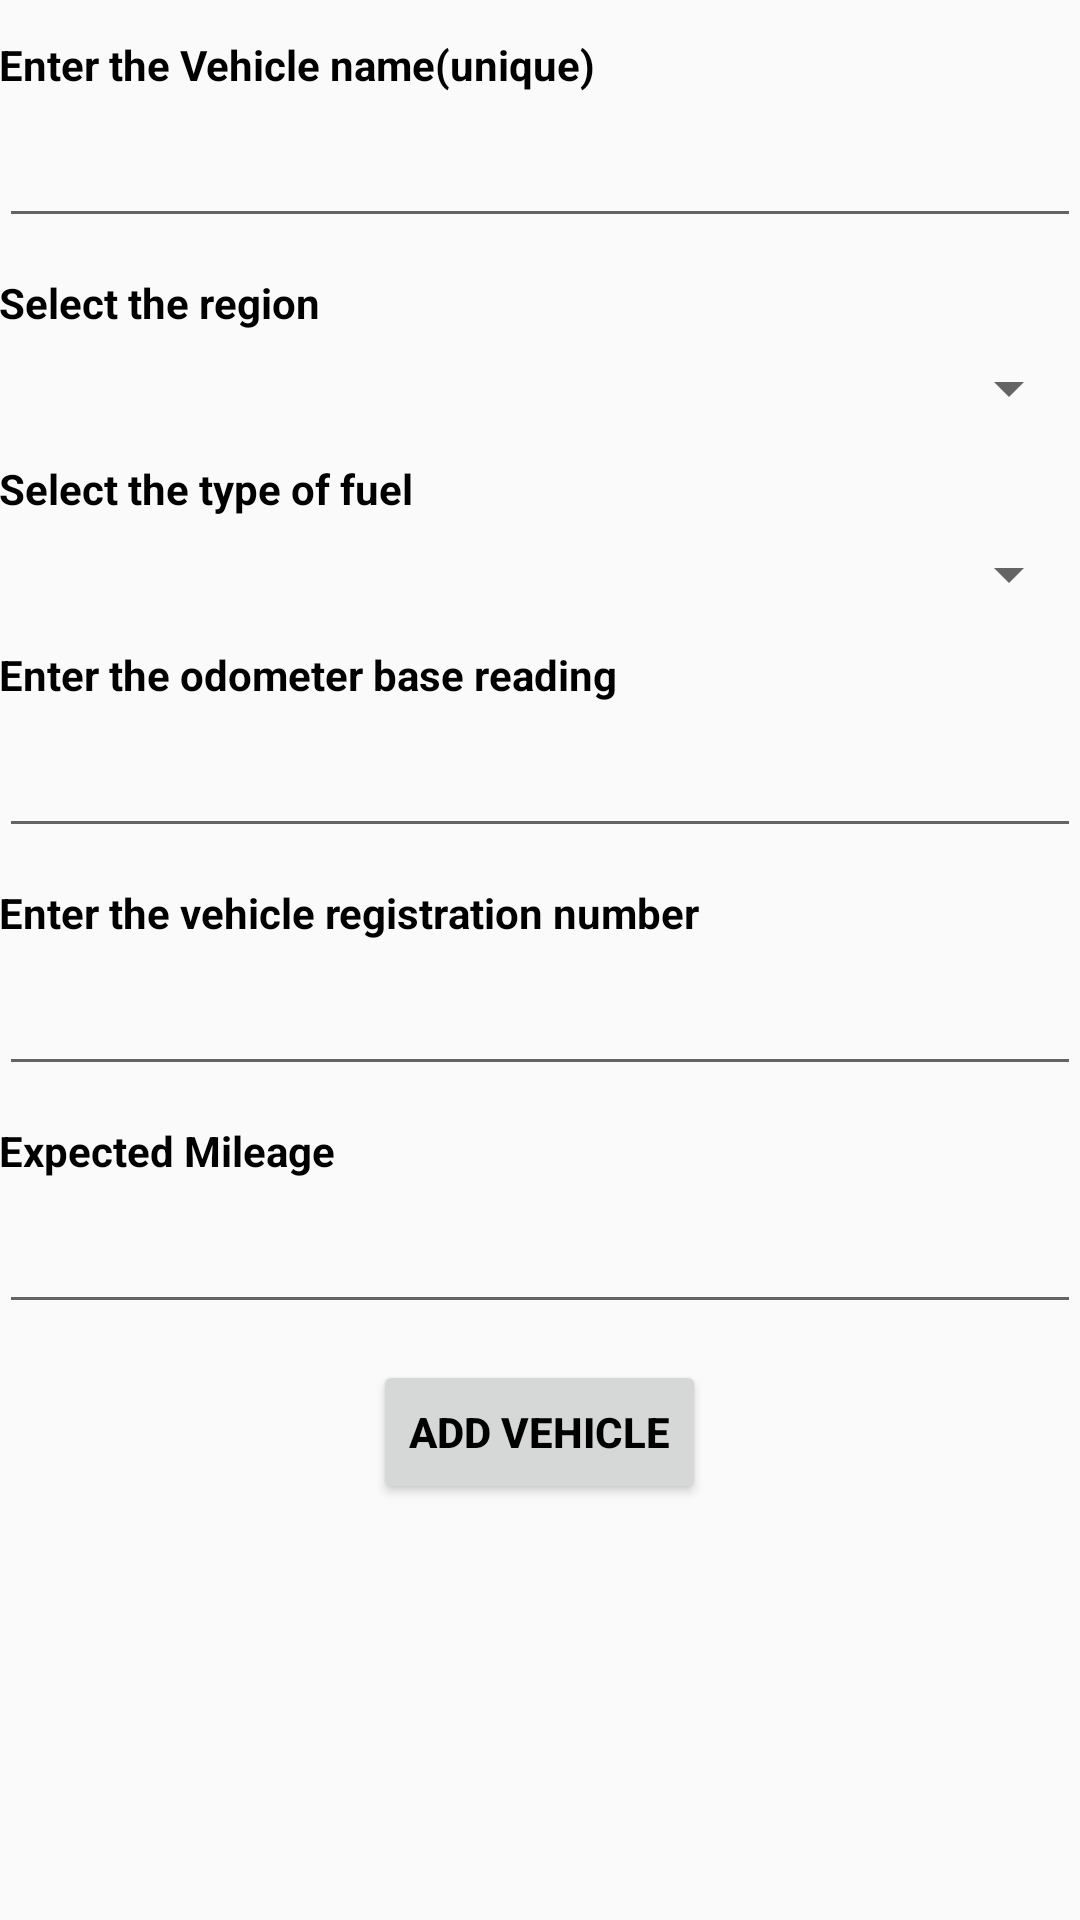

Here is an Android app screen rendered from its layout file. Give the layout XML and the strings, colors and styles it references.
<!-- AndroidManifest.xml: application theme AppTheme -->
<!-- res/layout/activity_add_vehicle.xml -->
<ScrollView xmlns:android="http://schemas.android.com/apk/res/android"
    android:layout_width="match_parent"
    android:layout_height="match_parent">

    <LinearLayout xmlns:android="http://schemas.android.com/apk/res/android"
        xmlns:tools="http://schemas.android.com/tools"
        android:id="@+id/newVehicleAddLL"
        android:layout_width="match_parent"
        android:layout_height="match_parent"
        android:isScrollContainer="true"
        android:orientation="vertical"
        android:paddingBottom="@dimen/activity_vertical_margin"
        android:paddingLeft="@dimen/activity_horizontal_margin"
        android:paddingRight="@dimen/activity_horizontal_margin"
        android:paddingTop="@dimen/activity_vertical_margin"
        tools:context=".AddVehicle">

        <TextView
            android:layout_width="match_parent"
            android:layout_height="wrap_content"
            android:layout_marginTop="12dp"
            android:text="@string/vehicle_name"
            android:textStyle="bold"
            android:textColor="#000000"/>

        <EditText
            android:id="@+id/vehicleName"
            android:layout_width="match_parent"
            android:layout_height="wrap_content"
            android:layout_marginTop="7dp"
            android:inputType="text|number" />

        <TextView
            android:layout_width="match_parent"
            android:layout_height="wrap_content"
            android:layout_marginTop="12dp"
            android:text="@string/region_name"
            android:textStyle="bold"
            android:textColor="#000000"/>

        <Spinner
            android:id="@+id/vehicleRegion"
            android:layout_width="match_parent"
            android:layout_height="wrap_content"
            android:layout_marginTop="7dp"
            android:spinnerMode="dropdown" />

        <TextView
            android:layout_width="match_parent"
            android:layout_height="wrap_content"
            android:layout_marginTop="12dp"
            android:text="@string/fuel_type"
            android:textStyle="bold"
            android:textColor="#000000"/>

        <Spinner
            android:id="@+id/vehicleFuelType"
            android:layout_width="match_parent"
            android:layout_height="wrap_content"
            android:layout_marginTop="7dp"
            android:spinnerMode="dropdown" />

        <TextView
            android:layout_width="match_parent"
            android:layout_height="wrap_content"
            android:layout_marginTop="12dp"
            android:inputType="number"
            android:text="@string/base_reading"
            android:textStyle="bold"
            android:textColor="#000000"/>

        <EditText
            android:id="@+id/vehicleBaseReading"
            android:layout_width="match_parent"
            android:layout_height="wrap_content"
            android:layout_marginTop="7dp"
            android:inputType="number" />

        <TextView
            android:layout_width="match_parent"
            android:layout_height="wrap_content"
            android:layout_marginTop="12dp"
            android:text="@string/vehicle_reg_no"
            android:textStyle="bold"
            android:textColor="#000000"/>

        <EditText
            android:id="@+id/vehicleRegNumber"
            android:layout_width="match_parent"
            android:layout_height="wrap_content"
            android:layout_marginTop="7dp"
            android:inputType="text|number" />

        <TextView
            android:layout_width="match_parent"
            android:layout_height="wrap_content"
            android:layout_marginTop="12dp"
            android:text="@string/expected_mileage"
            android:textStyle="bold"
            android:textColor="#000000"/>

        <EditText
            android:id="@+id/vehicleExpectedMileage"
            android:layout_width="match_parent"
            android:layout_height="wrap_content"
            android:layout_marginTop="7dp"
            android:inputType="number" />

        <Button
            android:id="@+id/addVehicleBtn"
            android:layout_width="wrap_content"
            android:layout_height="wrap_content"
            android:layout_gravity="center"
            android:layout_marginTop="12dp"
            android:text="@string/vehicle_add"
            android:textStyle="bold"
            android:textColor="#000000"/>

    </LinearLayout>
</ScrollView>
<!-- resources referenced by this layout -->
<resources>
  <string name="base_reading">Enter the odometer base reading</string>
  <string name="expected_mileage">Expected Mileage</string>
  <string name="fuel_type">Select the type of fuel</string>
  <string name="region_name">Select the region</string>
  <string name="vehicle_add">Add Vehicle</string>
  <string name="vehicle_name">Enter the Vehicle name(unique)</string>
  <string name="vehicle_reg_no">Enter the vehicle registration number</string>
  <style name="AppTheme" parent="Theme.AppCompat.Light.DarkActionBar">
      </style>
</resources>
